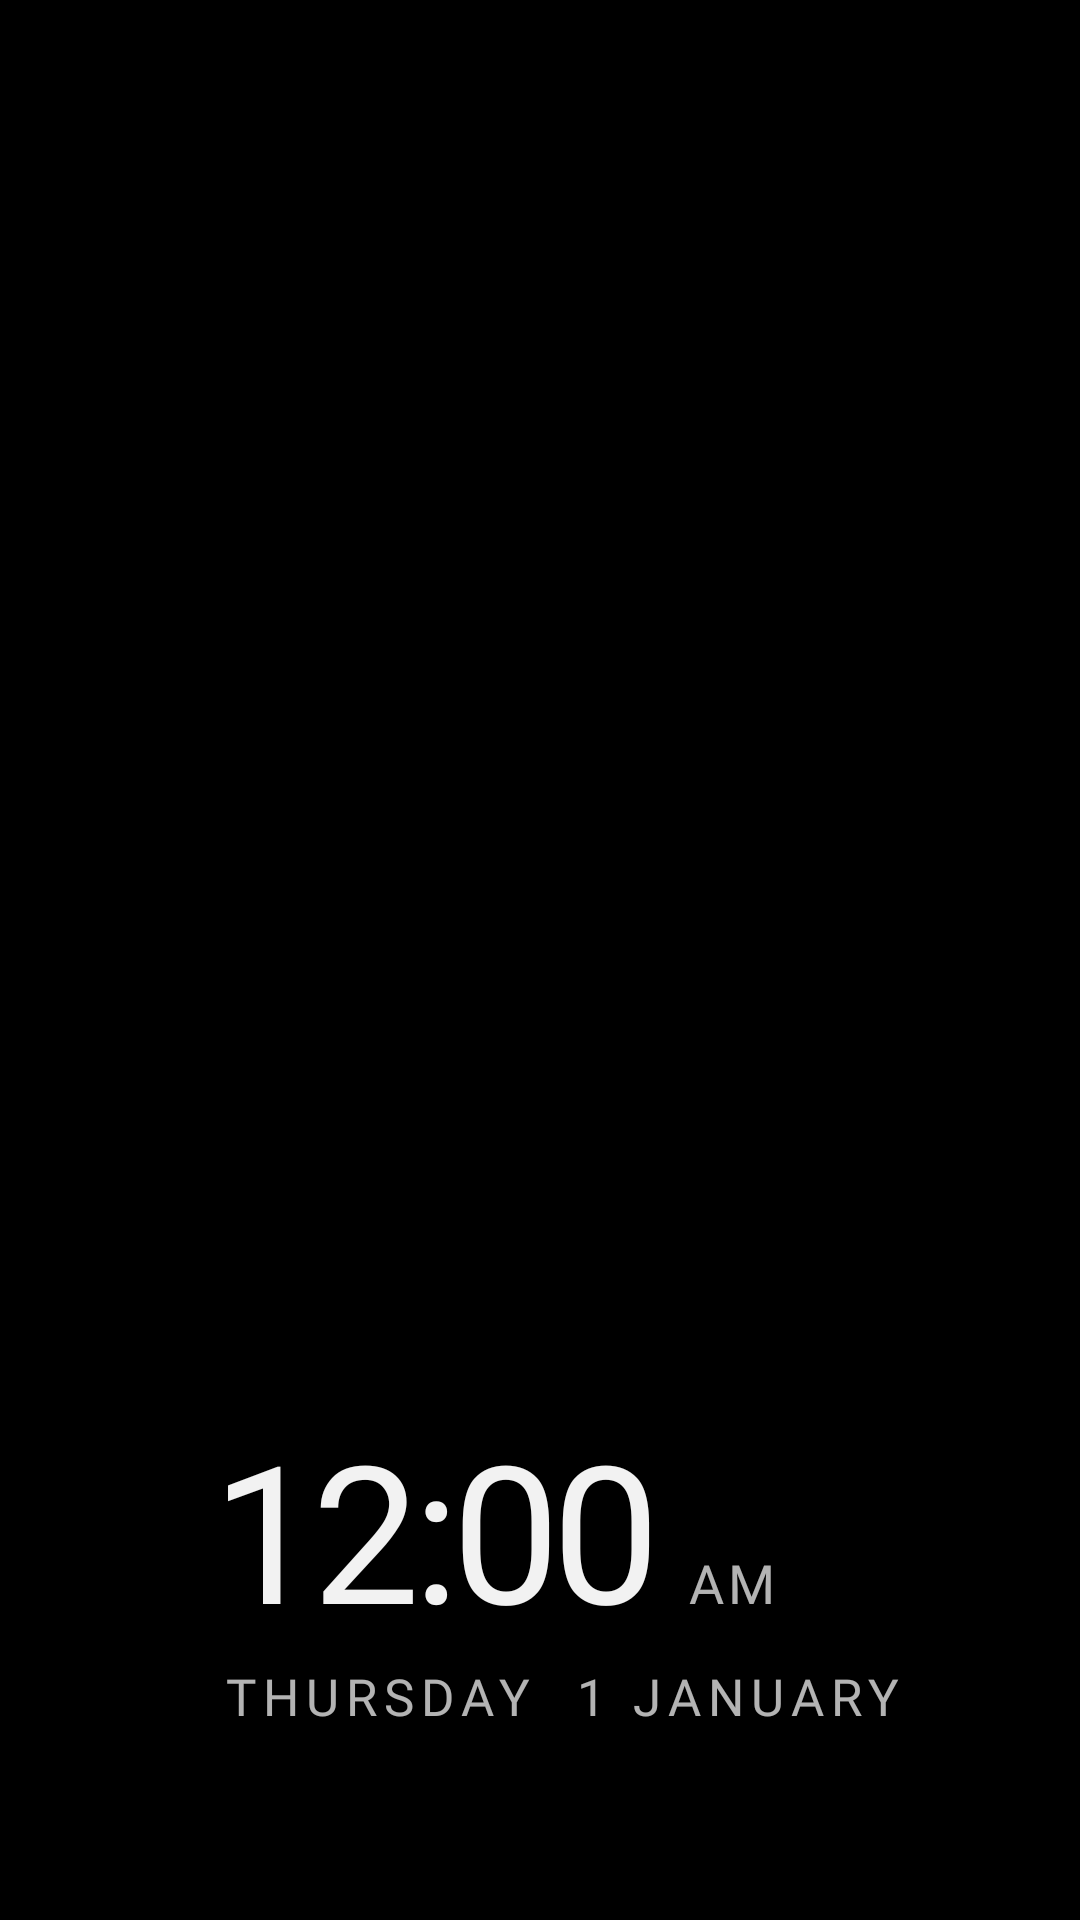

Write the Android layout XML for this screen, with the resource values it uses.
<!-- AndroidManifest.xml: application theme Theme.TvHome -->
<!-- res/layout/dream_clock.xml -->
<?xml version="1.0" encoding="utf-8"?>
<FrameLayout xmlns:android="http://schemas.android.com/apk/res/android"
    android:layout_width="match_parent"
    android:layout_height="match_parent"
    android:background="#FF000000">

    <ImageView
        android:id="@+id/dreamPhoto"
        android:layout_width="match_parent"
        android:layout_height="match_parent"
        android:importantForAccessibility="no"
        android:scaleType="centerCrop"
        android:visibility="gone" />

    <View
        android:layout_width="match_parent"
        android:layout_height="match_parent"
        android:background="#26000000" />

    <View
        android:layout_width="match_parent"
        android:layout_height="340dp"
        android:layout_gravity="bottom"
        android:background="@drawable/scrim_bottom" />

    <LinearLayout
        android:id="@+id/dreamContent"
        android:layout_width="wrap_content"
        android:layout_height="wrap_content"
        android:layout_gravity="bottom|start"
        android:layout_marginStart="72dp"
        android:layout_marginBottom="64dp"
        android:orientation="vertical">

        <LinearLayout
            android:layout_width="wrap_content"
            android:layout_height="wrap_content"
            android:baselineAligned="true"
            android:orientation="horizontal">

            <TextClock
                android:id="@+id/dreamClock"
                android:layout_width="wrap_content"
                android:layout_height="wrap_content"
                android:fontFamily="@font/outfit"
                android:fontVariationSettings="'wght' 200"
                android:format12Hour="h:mm"
                android:format24Hour="HH:mm"
                android:includeFontPadding="false"
                android:letterSpacing="-0.04"
                android:shadowColor="#99000000"
                android:shadowDx="0"
                android:shadowDy="2"
                android:shadowRadius="10"
                android:textColor="#F2FFFFFF"
                android:textSize="64sp" />

            <TextClock
                android:layout_width="wrap_content"
                android:layout_height="wrap_content"
                android:layout_marginStart="10dp"
                android:fontFamily="@font/outfit"
                android:fontVariationSettings="'wght' 500"
                android:format12Hour="a"
                android:format24Hour=""
                android:includeFontPadding="false"
                android:letterSpacing="0.08"
                android:shadowColor="#99000000"
                android:shadowDx="0"
                android:shadowDy="2"
                android:shadowRadius="10"
                android:textAllCaps="true"
                android:textColor="#B3FFFFFF"
                android:textSize="18sp" />
        </LinearLayout>

        <TextClock
            android:id="@+id/dreamDate"
            android:layout_width="wrap_content"
            android:layout_height="wrap_content"
            android:layout_marginStart="2dp"
            android:layout_marginTop="6dp"
            android:fontFamily="@font/outfit"
            android:fontVariationSettings="'wght' 400"
            android:format12Hour="EEEE  d MMMM"
            android:format24Hour="EEEE  d MMMM"
            android:includeFontPadding="false"
            android:letterSpacing="0.14"
            android:shadowColor="#99000000"
            android:shadowDx="0"
            android:shadowDy="2"
            android:shadowRadius="10"
            android:textAllCaps="true"
            android:textColor="#B3FFFFFF"
            android:textSize="17sp" />
    </LinearLayout>
</FrameLayout>
<!-- resources referenced by this layout -->
<resources>
  <!-- drawable scrim_bottom (drawable) -->
  <?xml version="1.0" encoding="utf-8"?>
  <shape xmlns:android="http://schemas.android.com/apk/res/android" android:shape="rectangle">
      <gradient
          android:angle="270"
          android:startColor="#00000000"
          android:centerColor="@color/scrim_bottom_mid"
          android:endColor="@color/scrim_bottom_end" />
  </shape>
  <style name="Theme.TvHome" parent="android:Theme.Material.NoActionBar.Fullscreen">
          <item name="android:windowBackground">@android:color/black</item>
          <item name="android:colorBackground">@android:color/black</item>
          <item name="android:windowAnimationStyle">@null</item>
      </style>
  <color name="scrim_bottom_mid">#66000000</color>
  <color name="scrim_bottom_end">#B3000000</color>
</resources>
